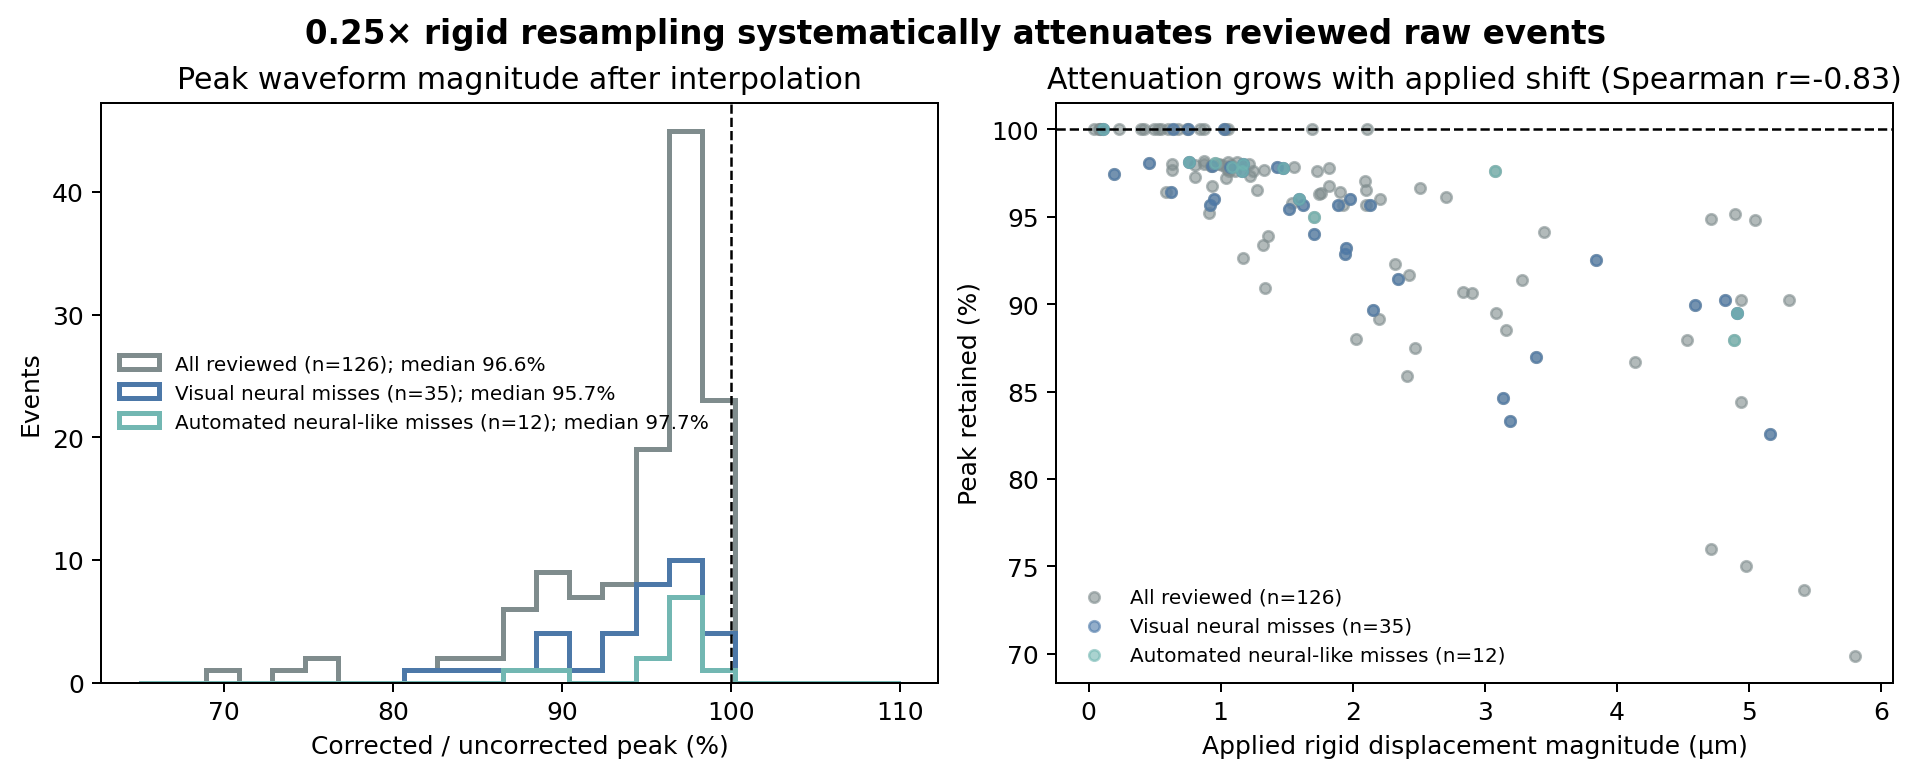

Data behind this chart, as committed beside it:
review_id, review_label, status, automatic_neural_like, rigid_displacement_um, peak_ratio, rms_ratio, trace_correlation
E0002, uncertain, unmatched, False, 0.6352, 0.977, 0.9901, 0.9999
E0006, neural, unmatched, False, -0.9471, 0.96, 0.9952, 0.9999
E0008, artifact, unmatched, False, -1.056, 1.0, 0.997, 0.9998
E0010, artifact, matched, False, 0.9378, 0.9677, 0.9896, 0.9994
E0012, uncertain, unmatched, False, -0.6322, 0.9804, 0.9965, 0.9999
E0014, artifact, unmatched, False, -2.106, 1.0, 0.9671, 0.9972
E0016, neural, unmatched, True, 4.911, 0.8947, 0.9253, 0.9897
E0017, uncertain, matched, True, -1.077, 0.9796, 0.9948, 0.9998
E0021, neural, matched, False, 4.979, 0.75, 0.8057, 0.9749
E0022, neural, matched, False, -1.927, 0.9565, 0.9719, 0.9973
E0023, neural, matched, False, -0.9085, 0.9524, 0.9943, 0.9998
E0024, uncertain, matched, False, 1.126, 0.9815, 0.9914, 0.9997
E0025, neural, unmatched, False, 3.84, 0.9254, 0.8616, 0.9892
E0027, neural, matched, False, -2.414, 0.8588, 0.9359, 0.9951
E0028, neural, matched, False, -0.9879, 0.98, 0.9946, 0.9998
E0030, artifact, unmatched, False, -1.319, 0.9338, 0.9585, 0.9989
E0031, artifact, matched, True, -0.871, 0.9818, 0.9975, 0.9999
E0032, neural, unmatched, False, -2.13, 0.9565, 0.9588, 0.9963
E0035, neural, matched, False, -2.423, 0.9167, 0.9428, 0.9942
E0036, artifact, unmatched, True, 1.083, 0.9783, 0.9931, 0.9999
E0037, neural, unmatched, False, -3.386, 0.8696, 0.9375, 0.9933
E0040, neural, unmatched, False, -2.15, 0.8966, 0.9543, 0.9961
E0041, artifact, matched, False, -4.936, 0.9024, 0.9329, 0.9881
E0042, artifact, unmatched, False, 1.034, 1.0, 0.9988, 0.9999
E0044, uncertain, unmatched, False, -0.07939, 1.0, 1.0, 1.0
E0045, neural, unmatched, False, 1.628, 0.9565, 0.9815, 0.9986
E0048, neural, unmatched, False, 0.9354, 0.9792, 0.9943, 0.9999
E0050, artifact, matched, True, -0.8034, 0.9796, 0.9945, 0.9998
E0051, neural, matched, True, 1.038, 0.9722, 0.9929, 0.9997
E0052, neural, matched, True, -3.445, 0.9412, 0.9527, 0.9947
E0054, neural, unmatched, True, 1.59, 0.96, 0.9845, 0.9991
E0055, artifact, unmatched, False, 4.714, 0.76, 0.8597, 0.9868
E0058, neural, unmatched, False, -1.068, 0.9787, 0.9914, 0.9997
E0059, artifact, matched, True, -0.6796, 1.0, 1.0, 1.0
E0061, neural, matched, False, -2.899, 0.9062, 0.9442, 0.9935
E0063, neural, unmatched, True, 1.475, 0.9778, 0.9882, 0.9993
E0064, neural, unmatched, False, -1.709, 0.9401, 0.9517, 0.9991
E0065, artifact, unmatched, False, 1.689, 1.0, 0.9834, 0.9984
E0066, artifact, unmatched, False, -2.203, 0.96, 0.97, 0.9974
E0067, uncertain, matched, False, 4.893, 0.9515, 0.8419, 0.9814
E0068, neural, unmatched, False, -1.951, 0.932, 0.9289, 0.9974
E0069, neural, unmatched, True, 1.162, 0.9762, 0.9919, 0.9998
E0070, neural, matched, False, -2.837, 0.907, 0.9345, 0.9941
E0072, artifact, matched, False, -1.058, 0.9811, 0.9952, 0.9998
E0073, neural, unmatched, False, -4.816, 0.9021, 0.8232, 0.9782
E0077, neural, matched, False, 1.048, 0.9773, 0.9952, 0.9999
E0078, neural, unmatched, False, 5.16, 0.8255, 0.8224, 0.9738
E0079, artifact, matched, False, -2.474, 0.875, 0.9327, 0.9941
E0080, neural, matched, True, -0.8036, 0.973, 0.995, 0.9999
E0082, neural, unmatched, False, -0.7545, 1.0, 1.0, 1.0
E0084, neural, unmatched, False, -2.34, 0.9145, 0.9015, 0.9956
E0085, artifact, matched, False, -1.902, 0.9643, 0.9731, 0.9979
E0086, artifact, unmatched, True, 0.958, 0.9808, 0.9939, 0.9998
E0087, neural, matched, False, -2.506, 0.9667, 0.9598, 0.9956
E0088, artifact, unmatched, False, 0.6037, 1.0, 1.0, 1
E0090, artifact, unmatched, False, 0.926, 0.9792, 0.9946, 0.9999
E0091, neural, unmatched, False, 1.426, 0.9783, 0.988, 0.9995
E0092, neural, unmatched, False, 1.515, 0.9542, 0.9337, 0.998
E0095, neural, unmatched, False, -0.6249, 0.9643, 0.9968, 0.9999
E0096, neural, matched, False, 0.2328, 1.0, 1.0, 1.0
... 66 more rows
